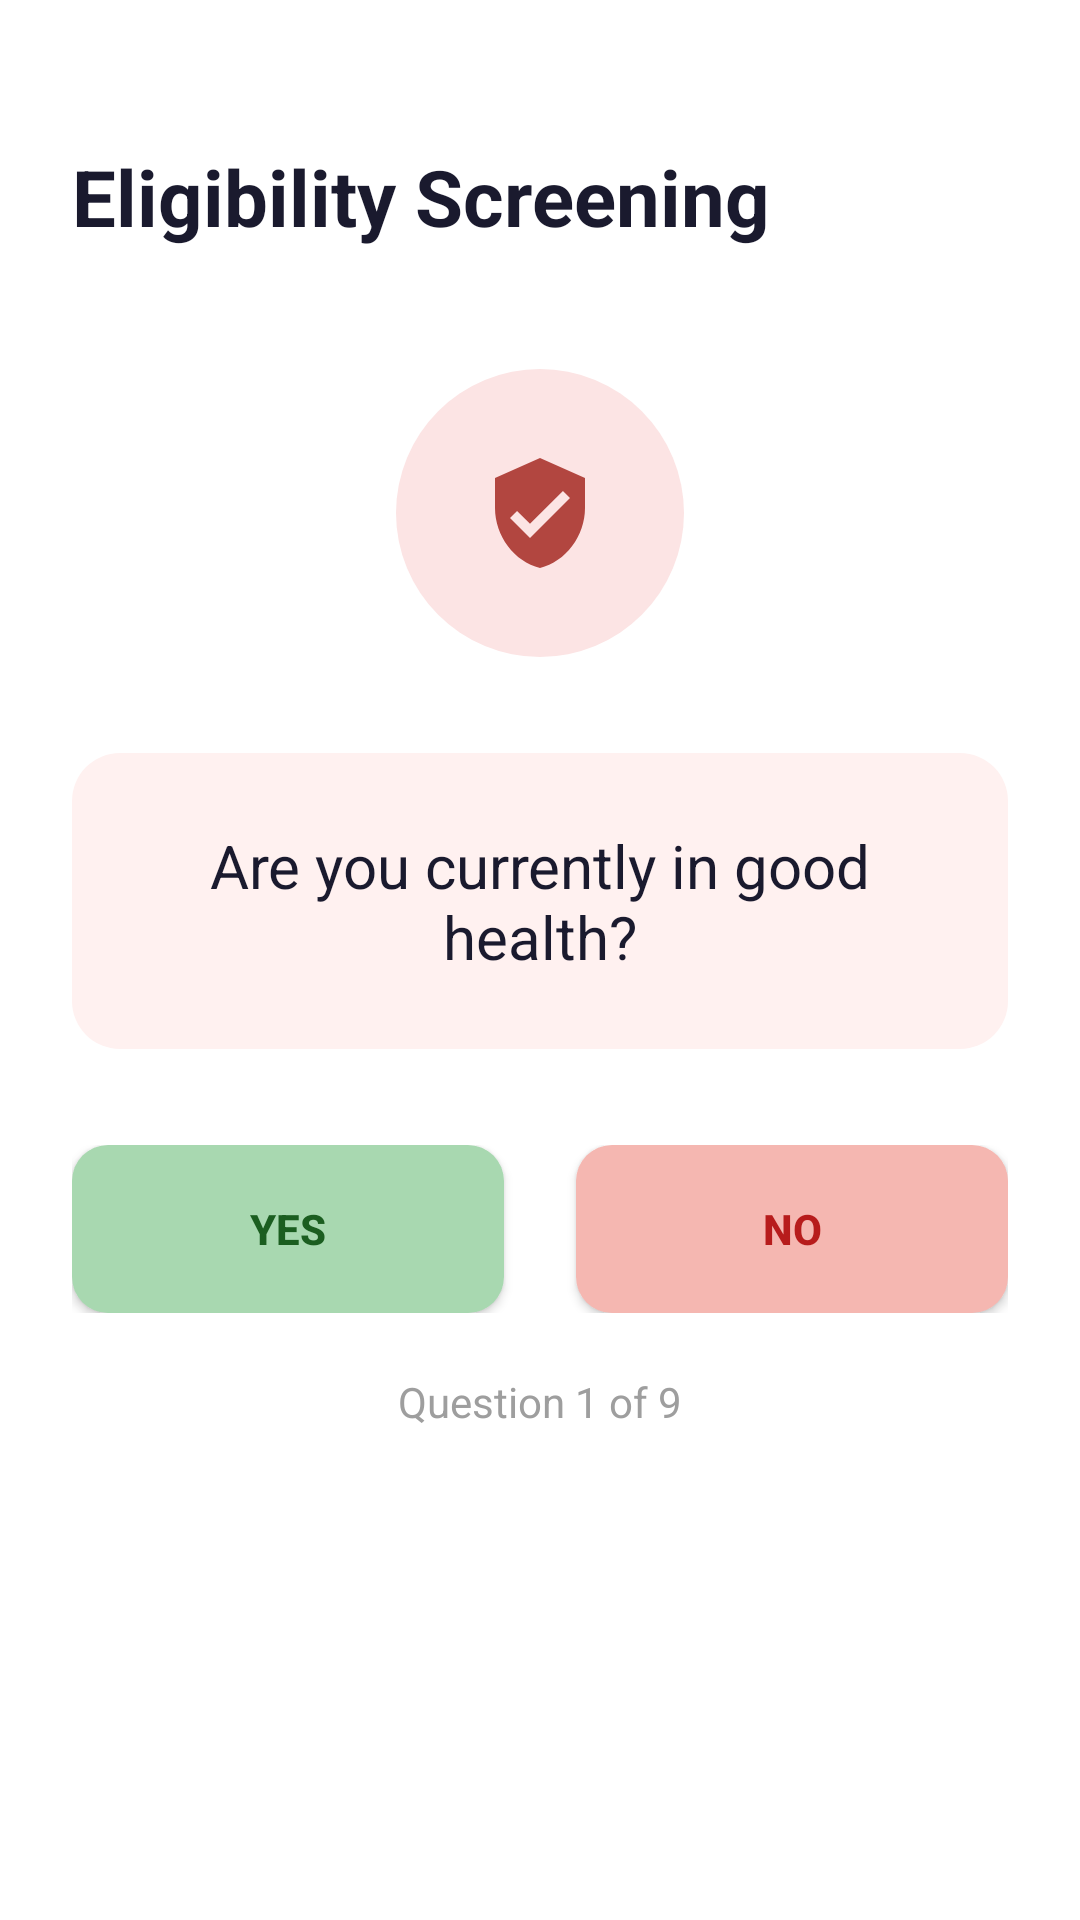

The Android layout XML behind this screen, and the referenced resources:
<!-- AndroidManifest.xml: application theme Theme.DarahKita -->
<!-- res/layout/activity_eligibility_screening.xml -->
<?xml version="1.0" encoding="utf-8"?>
<androidx.constraintlayout.widget.ConstraintLayout xmlns:android="http://schemas.android.com/apk/res/android"
    xmlns:app="http://schemas.android.com/apk/res-auto"
    android:layout_width="match_parent" android:layout_height="match_parent"
    android:background="#FFFFFF" android:padding="24dp">
    <TextView android:id="@+id/tvTitle" android:layout_width="wrap_content" android:layout_height="wrap_content"
        android:text="Eligibility Screening" android:textSize="26sp" android:textStyle="bold" android:textColor="#1A1A2E"
        android:layout_marginTop="24dp" app:layout_constraintTop_toTopOf="parent" app:layout_constraintStart_toStartOf="parent"/>
    <FrameLayout android:id="@+id/iconCircle" android:layout_width="96dp" android:layout_height="96dp"
        android:background="@drawable/bg_icon_circle" android:layout_marginTop="40dp"
        app:layout_constraintTop_toBottomOf="@id/tvTitle" app:layout_constraintStart_toStartOf="parent" app:layout_constraintEnd_toEndOf="parent">
        <ImageView android:layout_width="40dp" android:layout_height="40dp" android:layout_gravity="center" android:src="@drawable/ic_shield_check"/>
    </FrameLayout>
    <androidx.constraintlayout.widget.ConstraintLayout android:id="@+id/questionCard" android:layout_width="0dp" android:layout_height="wrap_content"
        android:background="@drawable/bg_question_card" android:padding="24dp" android:layout_marginTop="32dp"
        app:layout_constraintTop_toBottomOf="@id/iconCircle" app:layout_constraintStart_toStartOf="parent" app:layout_constraintEnd_toEndOf="parent">
        <TextView android:id="@+id/tvQuestion" android:layout_width="0dp" android:layout_height="wrap_content"
            android:text="Are you currently in good health?" android:textSize="20sp" android:textColor="#1A1A2E" android:gravity="center"
            app:layout_constraintTop_toTopOf="parent" app:layout_constraintStart_toStartOf="parent" app:layout_constraintEnd_toEndOf="parent"/>
    </androidx.constraintlayout.widget.ConstraintLayout>
    <LinearLayout android:id="@+id/buttonRow" android:layout_width="0dp" android:layout_height="wrap_content"
        android:orientation="horizontal" android:layout_marginTop="32dp"
        app:layout_constraintTop_toBottomOf="@id/questionCard" app:layout_constraintStart_toStartOf="parent" app:layout_constraintEnd_toEndOf="parent">
        <Button android:id="@+id/btnYes" android:layout_width="0dp" android:layout_height="56dp" android:layout_weight="1" android:layout_marginEnd="12dp"
            android:text="Yes" android:textColor="#1B5E20" android:textStyle="bold" android:background="@drawable/bg_btn_yes"/>
        <Button android:id="@+id/btnNo" android:layout_width="0dp" android:layout_height="56dp" android:layout_weight="1" android:layout_marginStart="12dp"
            android:text="No" android:textColor="#B71C1C" android:textStyle="bold" android:background="@drawable/bg_btn_no"/>
    </LinearLayout>
    <TextView android:id="@+id/tvProgress" android:layout_width="wrap_content" android:layout_height="wrap_content"
        android:text="Question 1 of 9" android:textSize="14sp" android:textColor="#9E9E9E" android:layout_marginTop="20dp"
        app:layout_constraintTop_toBottomOf="@id/buttonRow" app:layout_constraintStart_toStartOf="parent" app:layout_constraintEnd_toEndOf="parent"/>
    
    <ProgressBar android:id="@+id/progressBar" android:layout_width="wrap_content" android:layout_height="wrap_content"
        android:layout_marginTop="24dp" android:indeterminate="true" android:visibility="gone"
        app:layout_constraintTop_toBottomOf="@id/tvProgress" app:layout_constraintStart_toStartOf="parent" app:layout_constraintEnd_toEndOf="parent"/>
</androidx.constraintlayout.widget.ConstraintLayout>
<!-- resources referenced by this layout -->
<resources>
  <!-- drawable bg_btn_no (drawable) -->
  <shape xmlns:android="http://schemas.android.com/apk/res/android" android:shape="rectangle"><corners android:radius="12dp"/><solid android:color="#F5B7B1"/></shape>
  <!-- drawable bg_btn_yes (drawable) -->
  <shape xmlns:android="http://schemas.android.com/apk/res/android" android:shape="rectangle"><corners android:radius="12dp"/><solid android:color="#A8D8B0"/></shape>
  <!-- drawable bg_icon_circle (drawable) -->
  <shape xmlns:android="http://schemas.android.com/apk/res/android" android:shape="oval"><solid android:color="#FCE4E4"/></shape>
  <!-- drawable bg_question_card (drawable) -->
  <shape xmlns:android="http://schemas.android.com/apk/res/android" android:shape="rectangle"><corners android:radius="16dp"/><solid android:color="#FFF1F0"/></shape>
  <!-- drawable ic_shield_check (drawable) -->
  <vector xmlns:android="http://schemas.android.com/apk/res/android" android:width="32dp" android:height="32dp" android:viewportWidth="24" android:viewportHeight="24"><path android:fillColor="#B24640" android:pathData="M12,1L3,5v6c0,5.55 3.84,10.74 9,12 5.16,-1.26 9,-6.45 9,-12V5L12,1zM10,17l-4,-4 1.41,-1.41L10,14.17l6.59,-6.59L18,9l-8,8z"/></vector>
  <style name="Theme.DarahKita" parent="Base.Theme.DarahKita" />
  <style name="Base.Theme.DarahKita" parent="Theme.Material3.DayNight.NoActionBar">
          
          
      </style>
</resources>
